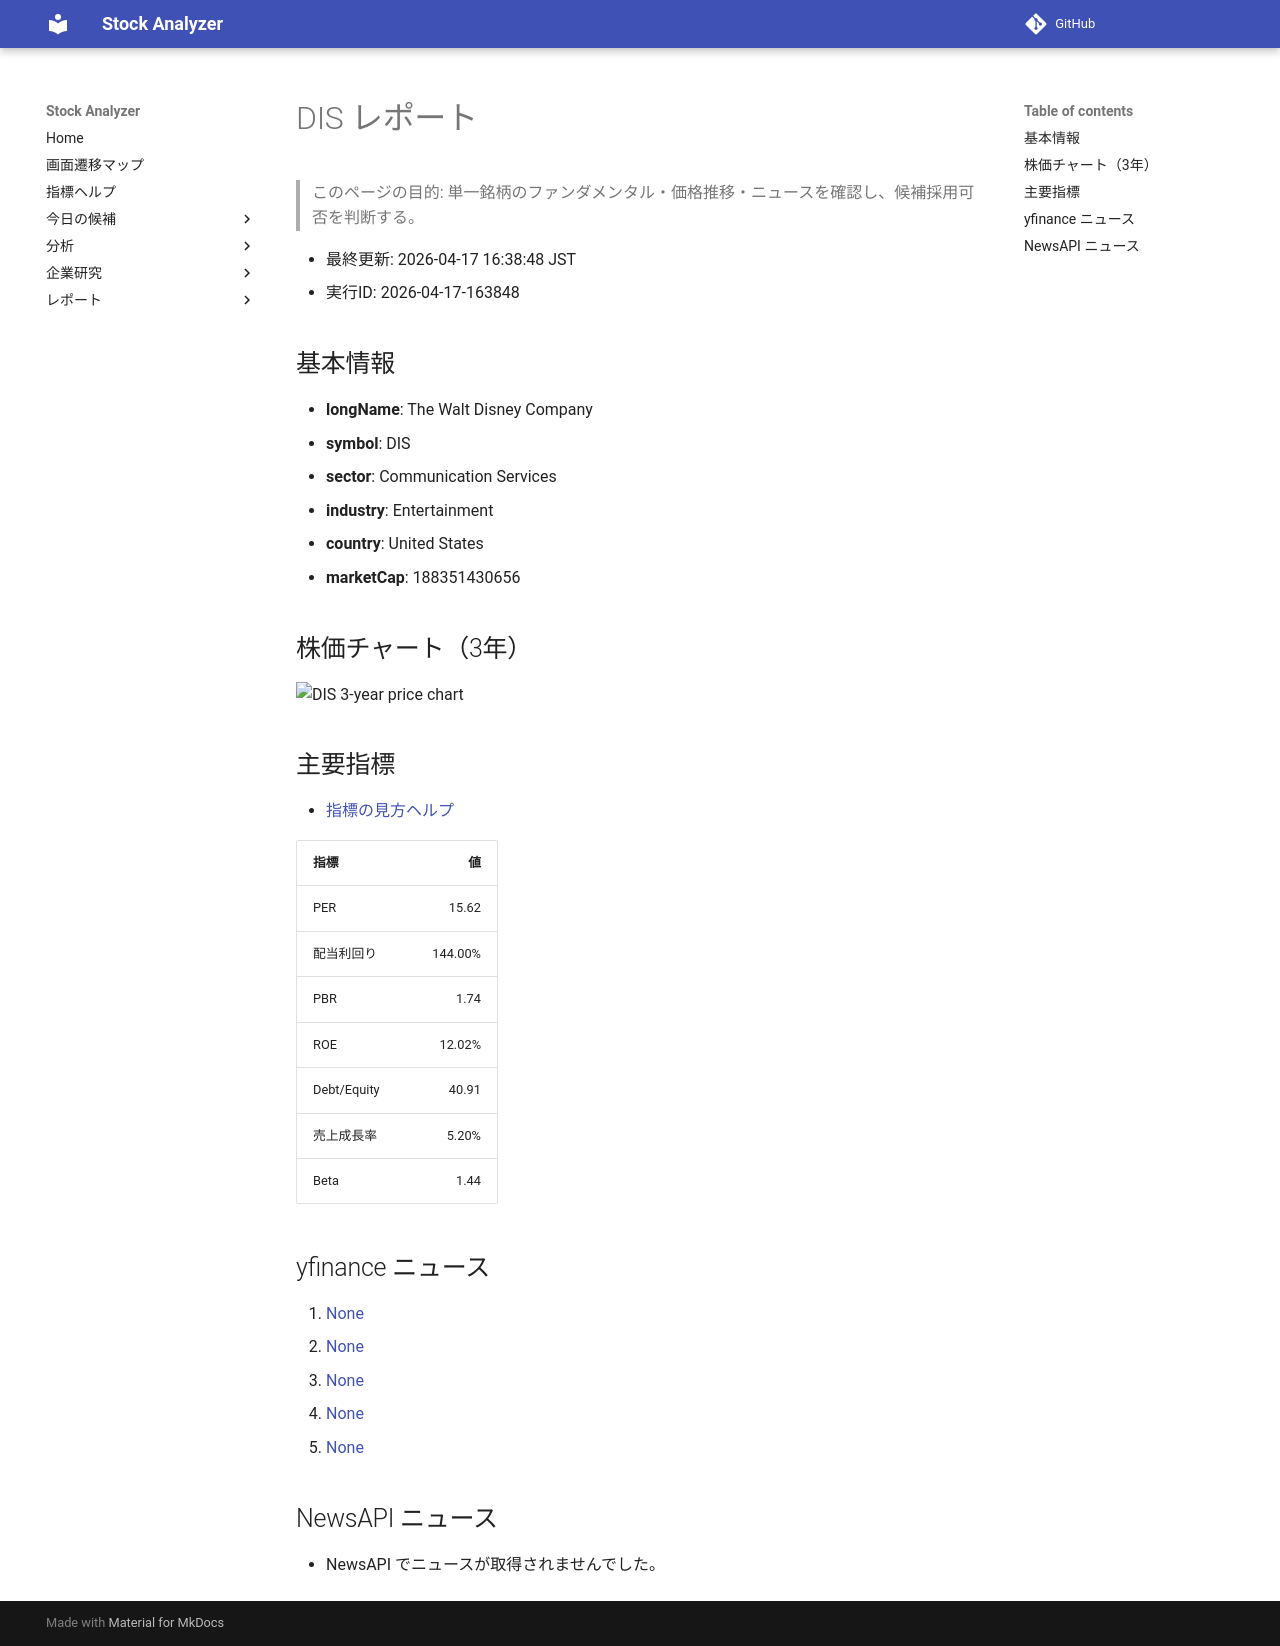

repository: Yumi-note/Making-APP · page: stocks/2026-04-17/163848/DIS/index.html · generator: mkdocs

# DIS レポート

> このページの目的: 単一銘柄のファンダメンタル・価格推移・ニュースを確認し、候補採用可否を判断する。

- 最終更新: 2026-04-17 16:38:48 JST
- 実行ID: 2026-04-17-163848

## 基本情報

- **longName**: The Walt Disney Company
- **symbol**: DIS
- **sector**: Communication Services
- **industry**: Entertainment
- **country**: United States
- **marketCap**: 188351430656

## 株価チャート（3年）

![DIS 3-year price chart](DIS_3y.png)

## 主要指標

- [指標の見方ヘルプ](../../../../indicators.md)

| 指標 | 値 |
|---|---:|
| PER | 15.62 |
| 配当利回り | 144.00% |
| PBR | 1.74 |
| ROE | 12.02% |
| Debt/Equity | 40.91 |
| 売上成長率 | 5.20% |
| Beta | 1.44 |

## yfinance ニュース

1. [None](None)
2. [None](None)
3. [None](None)
4. [None](None)
5. [None](None)

## NewsAPI ニュース

- NewsAPI でニュースが取得されませんでした。
